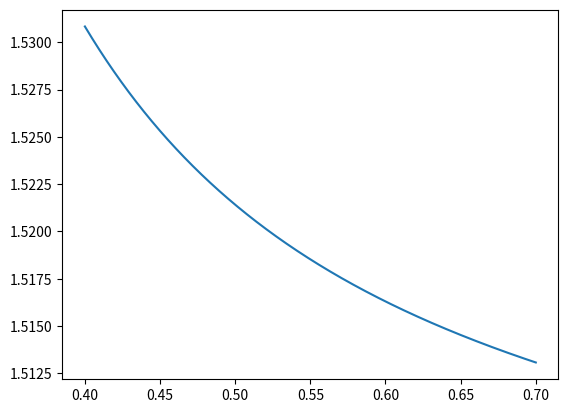
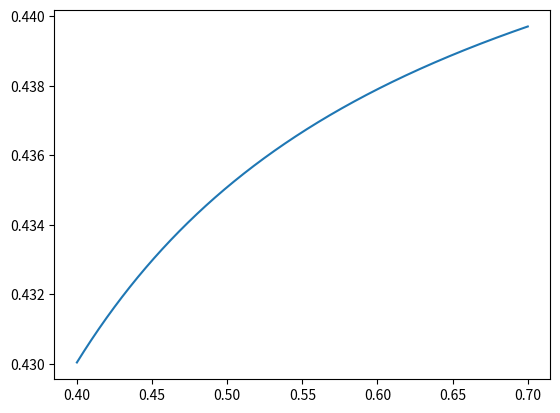

These charts were generated, in order, by the following Python code:
import matplotlib as mp
import numpy as n
import matplotlib.pyplot as plt


def main():
    #plotDistanceInLens(1.5)
    #plotDistanceInLensApprox(1.5)
    #plt.ylim(0.430,0.460)
    #plt.show()
    wl = n.linspace(0.4, 0.7 , 1000)
    plotDistanceInLensbk7(plotbk7(wl), wl)
    plt.show()


def plotDistanceInLens(n2):
    n1 = 1
    R = 0.15
    h = n.linspace(0, 0.05 , 1000)
    a1 = n.sin(h/R) #Trig ger infallande vinkel
    a2=n.arcsin(n1/n2*n.sin(a1))
    gamma = a1-a2 #gamma = 180 - (180 - a1) - a2
    f2=R*n.sin(a2)/n.sin(gamma)
    #plt.figure()
    plt.plot(h, f2+R)

def plotDistanceInLensbk7(n2, wl):
    n1 = 1
    R = 0.15
    h = 0.025
    a1 = n.sin(h/R)
    a2=n.arcsin(n1/n2*n.sin(a1))
    gamma = a1-a2
    f2=R*n.sin(a2)/n.sin(gamma)
    plt.figure()
    plt.plot(wl, f2+R)

def plotDistanceInLensApprox(n2):
    n1 = 1
    R = 0.15
    h = n.linspace(0, 0.05 , 1000)
    a1 = h/R
    a2=n1/n2*a1
    gamma = a1-a2
    f2=R*a2/gamma
    #plt.figure()
    plt.plot(h, f2+R)


def plotbk7(wl):

    plt.figure()
    bk7 = calcbk7(wl)
    plt.plot(wl, bk7)
    plt.show()
    return bk7


def calcbk7(wl):
    a1 = 2.271176
    a2 = -9.700709*10**(-3)
    a3 = 0.0110971
    a4 = 4.622809 * 10**(-5)
    a5 = 1.616105 * 10**(-5)
    a6 = -8.285043 * 10**(-7)
    q=a1 + a2 * wl ** 2 + a3 * wl ** (-2) + a4 * wl ** (-4) + a5 * wl ** (-6) + a6 * wl ** (-8)
    return n.sqrt(q)

main()